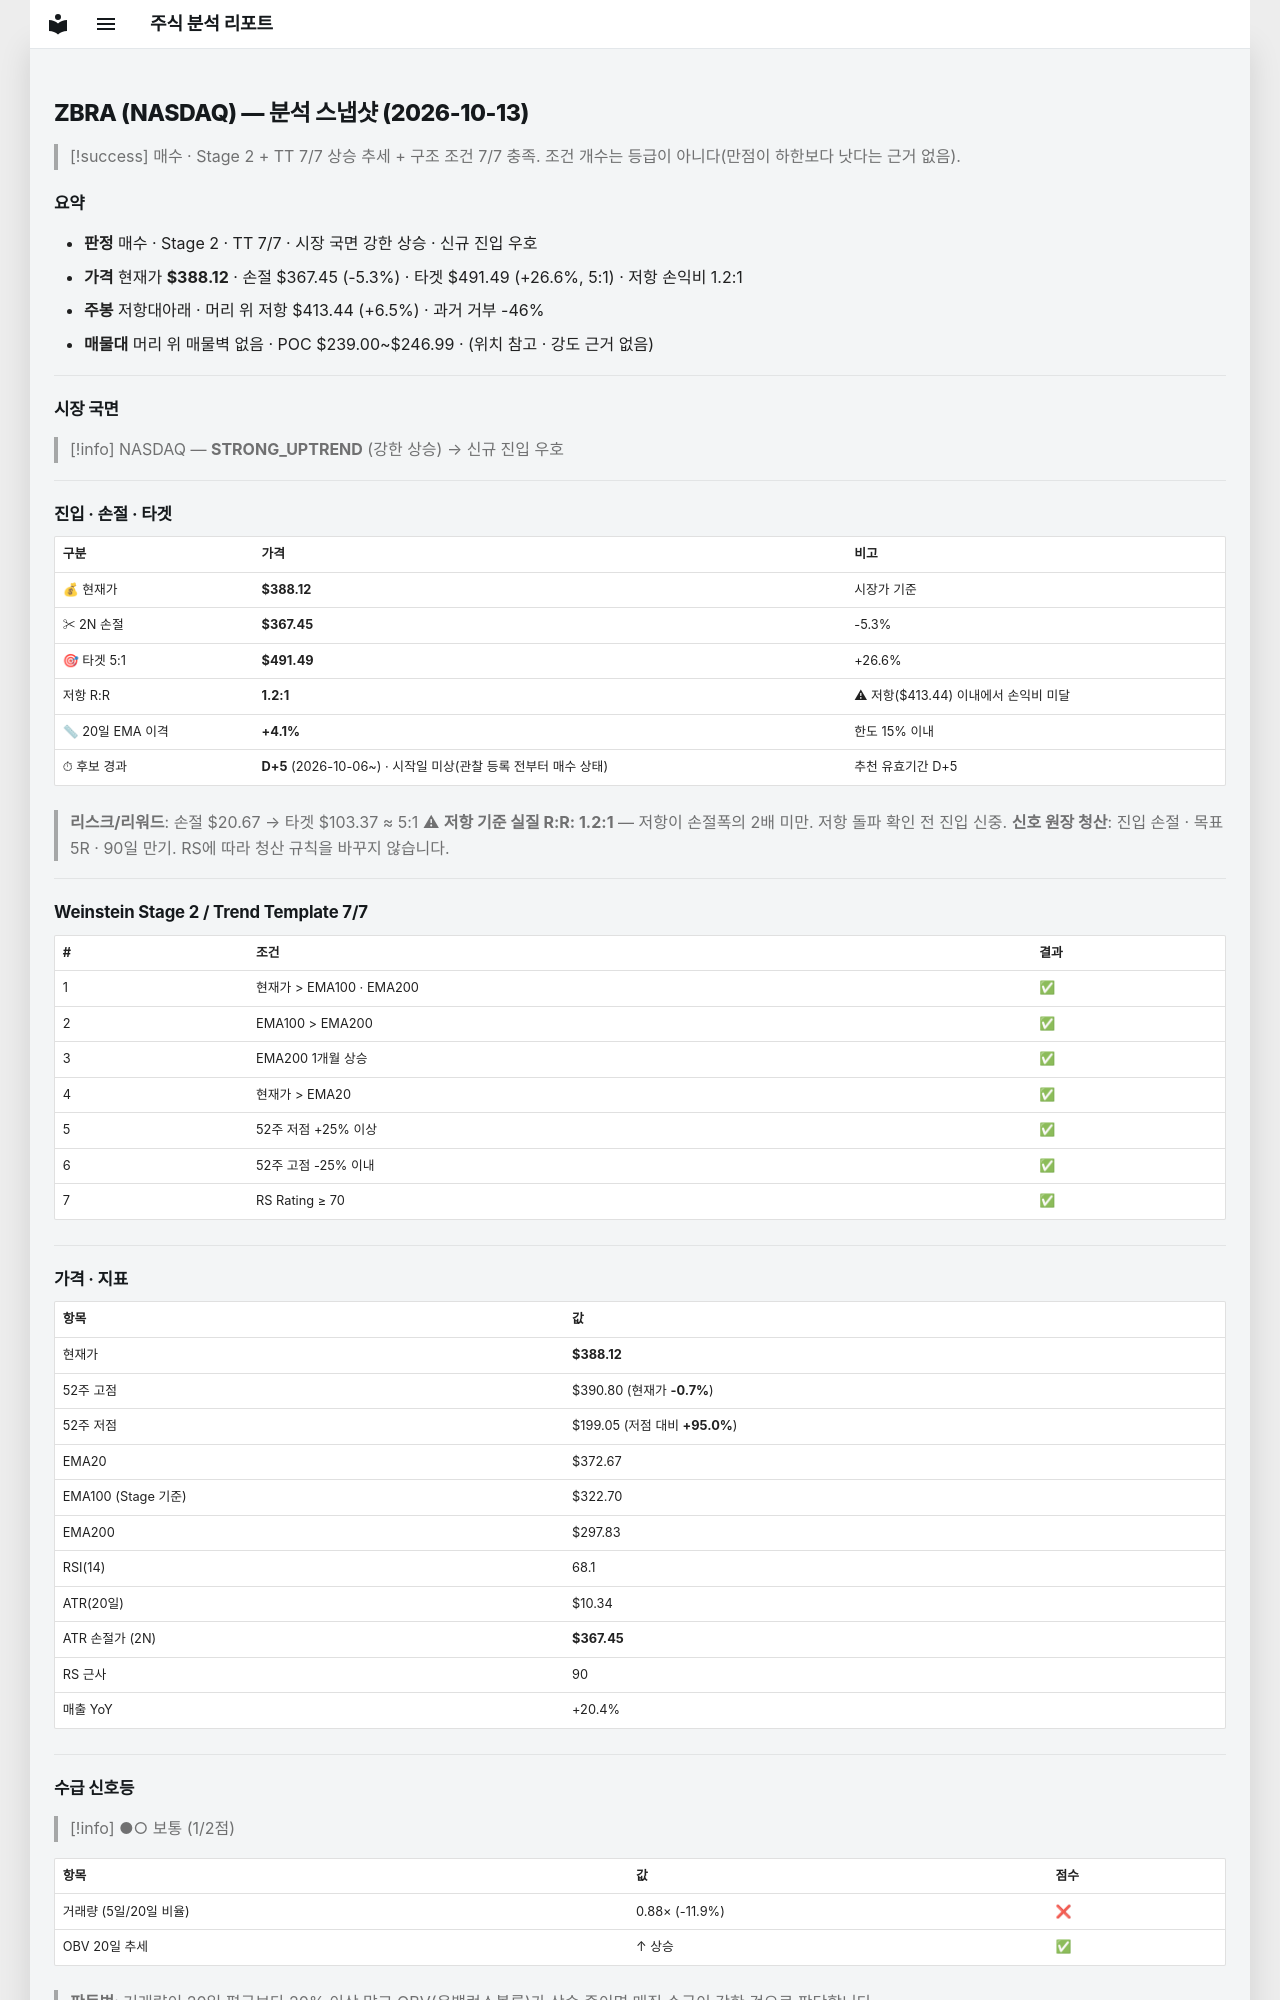

repository: soloandco/stock-reports · page: snapshots/ZBRA-2026-10-13/index.html · generator: mkdocs

---
type: analysis-snapshot
title: ZBRA 분석 스냅샷
ticker: ZBRA
market: NASDAQ
created: 2026-10-13
updated: 2026-10-13
bar-date: 2026-10-12
verdict: 매수후보
real-rr: 1.22
sma50-gap-pct: 4.1
candidate-days: 5
candidate-since: 2026-10-06
candidate-start-unknown: true
weekly-position: 저항대아래
weekly-overhead-price: 413.44
weekly-overhead-pct: 6.5
stage: 2
trend-template-score: 7
tt-max: 7
ma-set: ema-20-100-200
price: 388.1199951171875
stop-price: 367.44557399741524
market-regime: STRONG_UPTREND
supply-demand-score: 1/2
supply-demand-label: 보통
status: tracking
tags:
  - stock-agent
  - watchlist
  - ZBRA
  - analysis
related:
  - "[[analysis-template]]"
---

# ZBRA (NASDAQ) — 분석 스냅샷 (2026-10-13)

> [!success] 매수 · Stage 2 + TT 7/7
> 상승 추세 + 구조 조건 7/7 충족. 조건 개수는 등급이 아니다(만점이 하한보다 낫다는 근거 없음).

## 요약

- **판정** 매수 · Stage 2 · TT 7/7 · 시장 국면 강한 상승 · 신규 진입 우호
- **가격** 현재가 **$388.12** · 손절 $367.45 (-5.3%) · 타겟 $491.49 (+26.6%, 5:1) · 저항 손익비 1.2:1
- **주봉** 저항대아래 · 머리 위 저항 $413.44 (+6.5%) · 과거 거부 -46%
- **매물대** 머리 위 매물벽 없음 · POC $239.00~$246.99 · (위치 참고 · 강도 근거 없음)

---

## 시장 국면

> [!info] NASDAQ — **STRONG_UPTREND** (강한 상승) → 신규 진입 우호

---

## 진입 · 손절 · 타겟

| 구분 | 가격 | 비고 |
|------|------|------|
| 💰 현재가 | **$388.12** | 시장가 기준 |
| ✂ 2N 손절 | **$367.45** | -5.3% |
| 🎯 타겟 5:1 | **$491.49** | +26.6% |
| 저항 R:R | **1.2:1** | ⚠ 저항($413.44) 이내에서 손익비 미달 |
| 📏 20일 EMA 이격 | **+4.1%** | 한도 15% 이내 |
| ⏱ 후보 경과 | **D+5** (2026-10-06~) · 시작일 미상(관찰 등록 전부터 매수 상태) | 추천 유효기간 D+5 |

> **리스크/리워드**: 손절 $20.67 → 타겟 $103.37 ≈ 5:1
> ⚠ **저항 기준 실질 R:R: 1.2:1** — 저항이 손절폭의 2배 미만. 저항 돌파 확인 전 진입 신중.
> **신호 원장 청산**: 진입 손절 · 목표 5R · 90일 만기. RS에 따라 청산 규칙을 바꾸지 않습니다.

---

## Weinstein Stage 2 / Trend Template 7/7

| # | 조건 | 결과 |
|---|------|------|
| 1 | 현재가 > EMA100 · EMA200 | ✅ |
| 2 | EMA100 > EMA200 | ✅ |
| 3 | EMA200 1개월 상승 | ✅ |
| 4 | 현재가 > EMA20 | ✅ |
| 5 | 52주 저점 +25% 이상 | ✅ |
| 6 | 52주 고점 -25% 이내 | ✅ |
| 7 | RS Rating ≥ 70 | ✅ |

---

## 가격 · 지표

| 항목 | 값 |
|------|---|
| 현재가 | **$388.12** |
| 52주 고점 | $390.80 (현재가 **-0.7%**) |
| 52주 저점 | $199.05 (저점 대비 **+95.0%**) |
| EMA20 | $372.67 |
| EMA100 (Stage 기준) | $322.70 |
| EMA200 | $297.83 |
| RSI(14) | 68.1 |
| ATR(20일) | $10.34 |
| ATR 손절가 (2N) | **$367.45** |
| RS 근사 | 90 |
| 매출 YoY | +20.4% |

---
## 수급 신호등

> [!info] ●○ 보통 (1/2점)

| 항목 | 값 | 점수 |
|------|------|------|
| 거래량 (5일/20일 비율) | 0.88× (-11.9%) | ❌ |
| OBV 20일 추세 | ↑ 상승 | ✅ |

> **판독법**: 거래량이 20일 평균보다 20% 이상 많고 OBV(온밸런스볼륨)가 상승 중이면 매집 수급이 강한 것으로 판단합니다.

---
